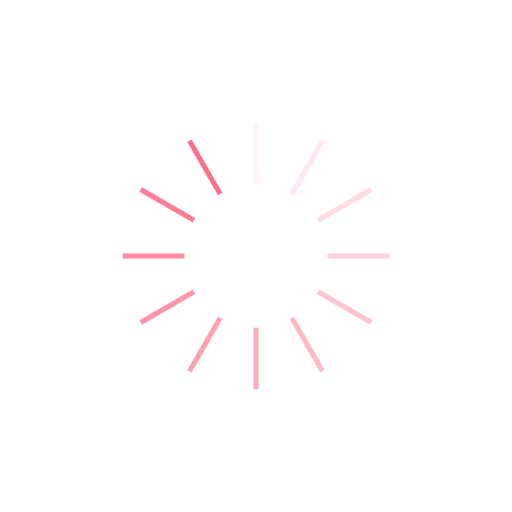
t = 0.00 s
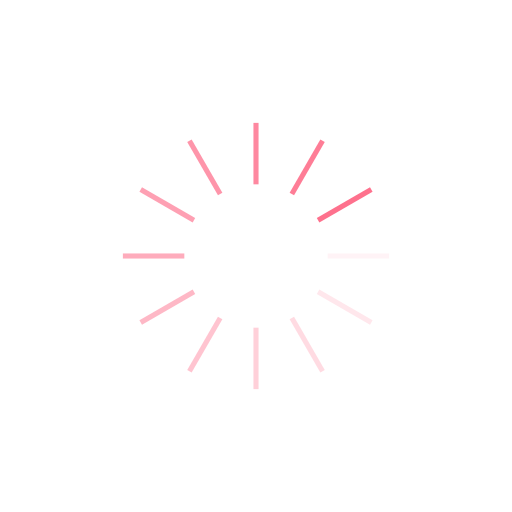
t = 0.25 s
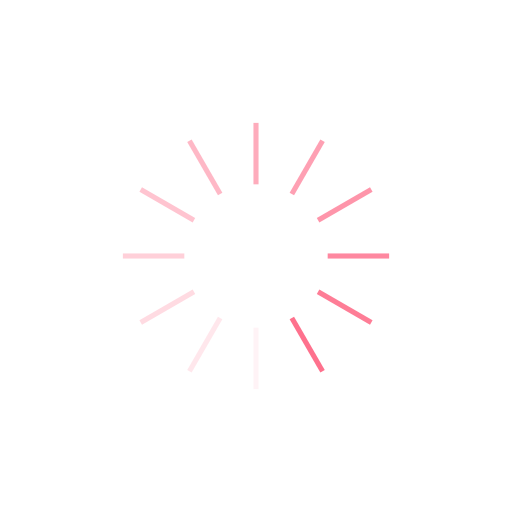
t = 0.50 s
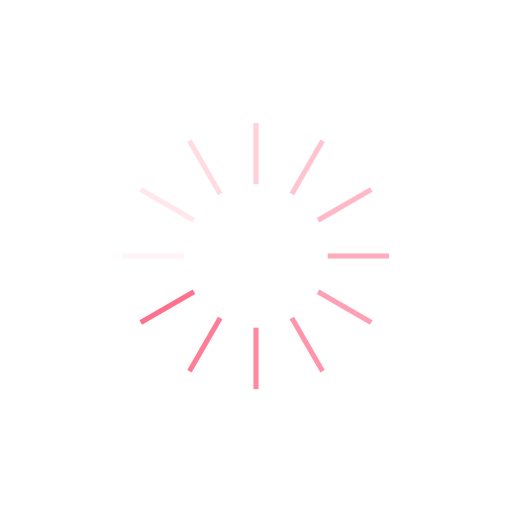
t = 0.75 s

The animated SVG that drew these frames (rendered in a browser with its animation timeline set to each time). Animation: 12 SMIL elements (animate=12); one cycle of 1.00 s, repeats indefinitely.

<?xml version="1.0" encoding="utf-8"?>
<svg xmlns="http://www.w3.org/2000/svg" xmlns:xlink="http://www.w3.org/1999/xlink" style="margin: auto; display: block; shape-rendering: auto;" width="200px" height="200px" viewBox="0 0 100 100" preserveAspectRatio="xMidYMid">
<g transform="rotate(0 50 50)">
  <rect x="49.5" y="24" rx="0" ry="0" width="1" height="12" fill="#fe718d">
    <animate attributeName="opacity" values="1;0" keyTimes="0;1" dur="1s" begin="-0.9166666666666666s" repeatCount="indefinite"></animate>
  </rect>
</g><g transform="rotate(30 50 50)">
  <rect x="49.5" y="24" rx="0" ry="0" width="1" height="12" fill="#fe718d">
    <animate attributeName="opacity" values="1;0" keyTimes="0;1" dur="1s" begin="-0.8333333333333334s" repeatCount="indefinite"></animate>
  </rect>
</g><g transform="rotate(60 50 50)">
  <rect x="49.5" y="24" rx="0" ry="0" width="1" height="12" fill="#fe718d">
    <animate attributeName="opacity" values="1;0" keyTimes="0;1" dur="1s" begin="-0.75s" repeatCount="indefinite"></animate>
  </rect>
</g><g transform="rotate(90 50 50)">
  <rect x="49.5" y="24" rx="0" ry="0" width="1" height="12" fill="#fe718d">
    <animate attributeName="opacity" values="1;0" keyTimes="0;1" dur="1s" begin="-0.6666666666666666s" repeatCount="indefinite"></animate>
  </rect>
</g><g transform="rotate(120 50 50)">
  <rect x="49.5" y="24" rx="0" ry="0" width="1" height="12" fill="#fe718d">
    <animate attributeName="opacity" values="1;0" keyTimes="0;1" dur="1s" begin="-0.5833333333333334s" repeatCount="indefinite"></animate>
  </rect>
</g><g transform="rotate(150 50 50)">
  <rect x="49.5" y="24" rx="0" ry="0" width="1" height="12" fill="#fe718d">
    <animate attributeName="opacity" values="1;0" keyTimes="0;1" dur="1s" begin="-0.5s" repeatCount="indefinite"></animate>
  </rect>
</g><g transform="rotate(180 50 50)">
  <rect x="49.5" y="24" rx="0" ry="0" width="1" height="12" fill="#fe718d">
    <animate attributeName="opacity" values="1;0" keyTimes="0;1" dur="1s" begin="-0.4166666666666667s" repeatCount="indefinite"></animate>
  </rect>
</g><g transform="rotate(210 50 50)">
  <rect x="49.5" y="24" rx="0" ry="0" width="1" height="12" fill="#fe718d">
    <animate attributeName="opacity" values="1;0" keyTimes="0;1" dur="1s" begin="-0.3333333333333333s" repeatCount="indefinite"></animate>
  </rect>
</g><g transform="rotate(240 50 50)">
  <rect x="49.5" y="24" rx="0" ry="0" width="1" height="12" fill="#fe718d">
    <animate attributeName="opacity" values="1;0" keyTimes="0;1" dur="1s" begin="-0.25s" repeatCount="indefinite"></animate>
  </rect>
</g><g transform="rotate(270 50 50)">
  <rect x="49.5" y="24" rx="0" ry="0" width="1" height="12" fill="#fe718d">
    <animate attributeName="opacity" values="1;0" keyTimes="0;1" dur="1s" begin="-0.16666666666666666s" repeatCount="indefinite"></animate>
  </rect>
</g><g transform="rotate(300 50 50)">
  <rect x="49.5" y="24" rx="0" ry="0" width="1" height="12" fill="#fe718d">
    <animate attributeName="opacity" values="1;0" keyTimes="0;1" dur="1s" begin="-0.08333333333333333s" repeatCount="indefinite"></animate>
  </rect>
</g><g transform="rotate(330 50 50)">
  <rect x="49.5" y="24" rx="0" ry="0" width="1" height="12" fill="#fe718d">
    <animate attributeName="opacity" values="1;0" keyTimes="0;1" dur="1s" begin="0s" repeatCount="indefinite"></animate>
  </rect>
</g>
<!-- [ldio] generated by https://loading.io/ --></svg>